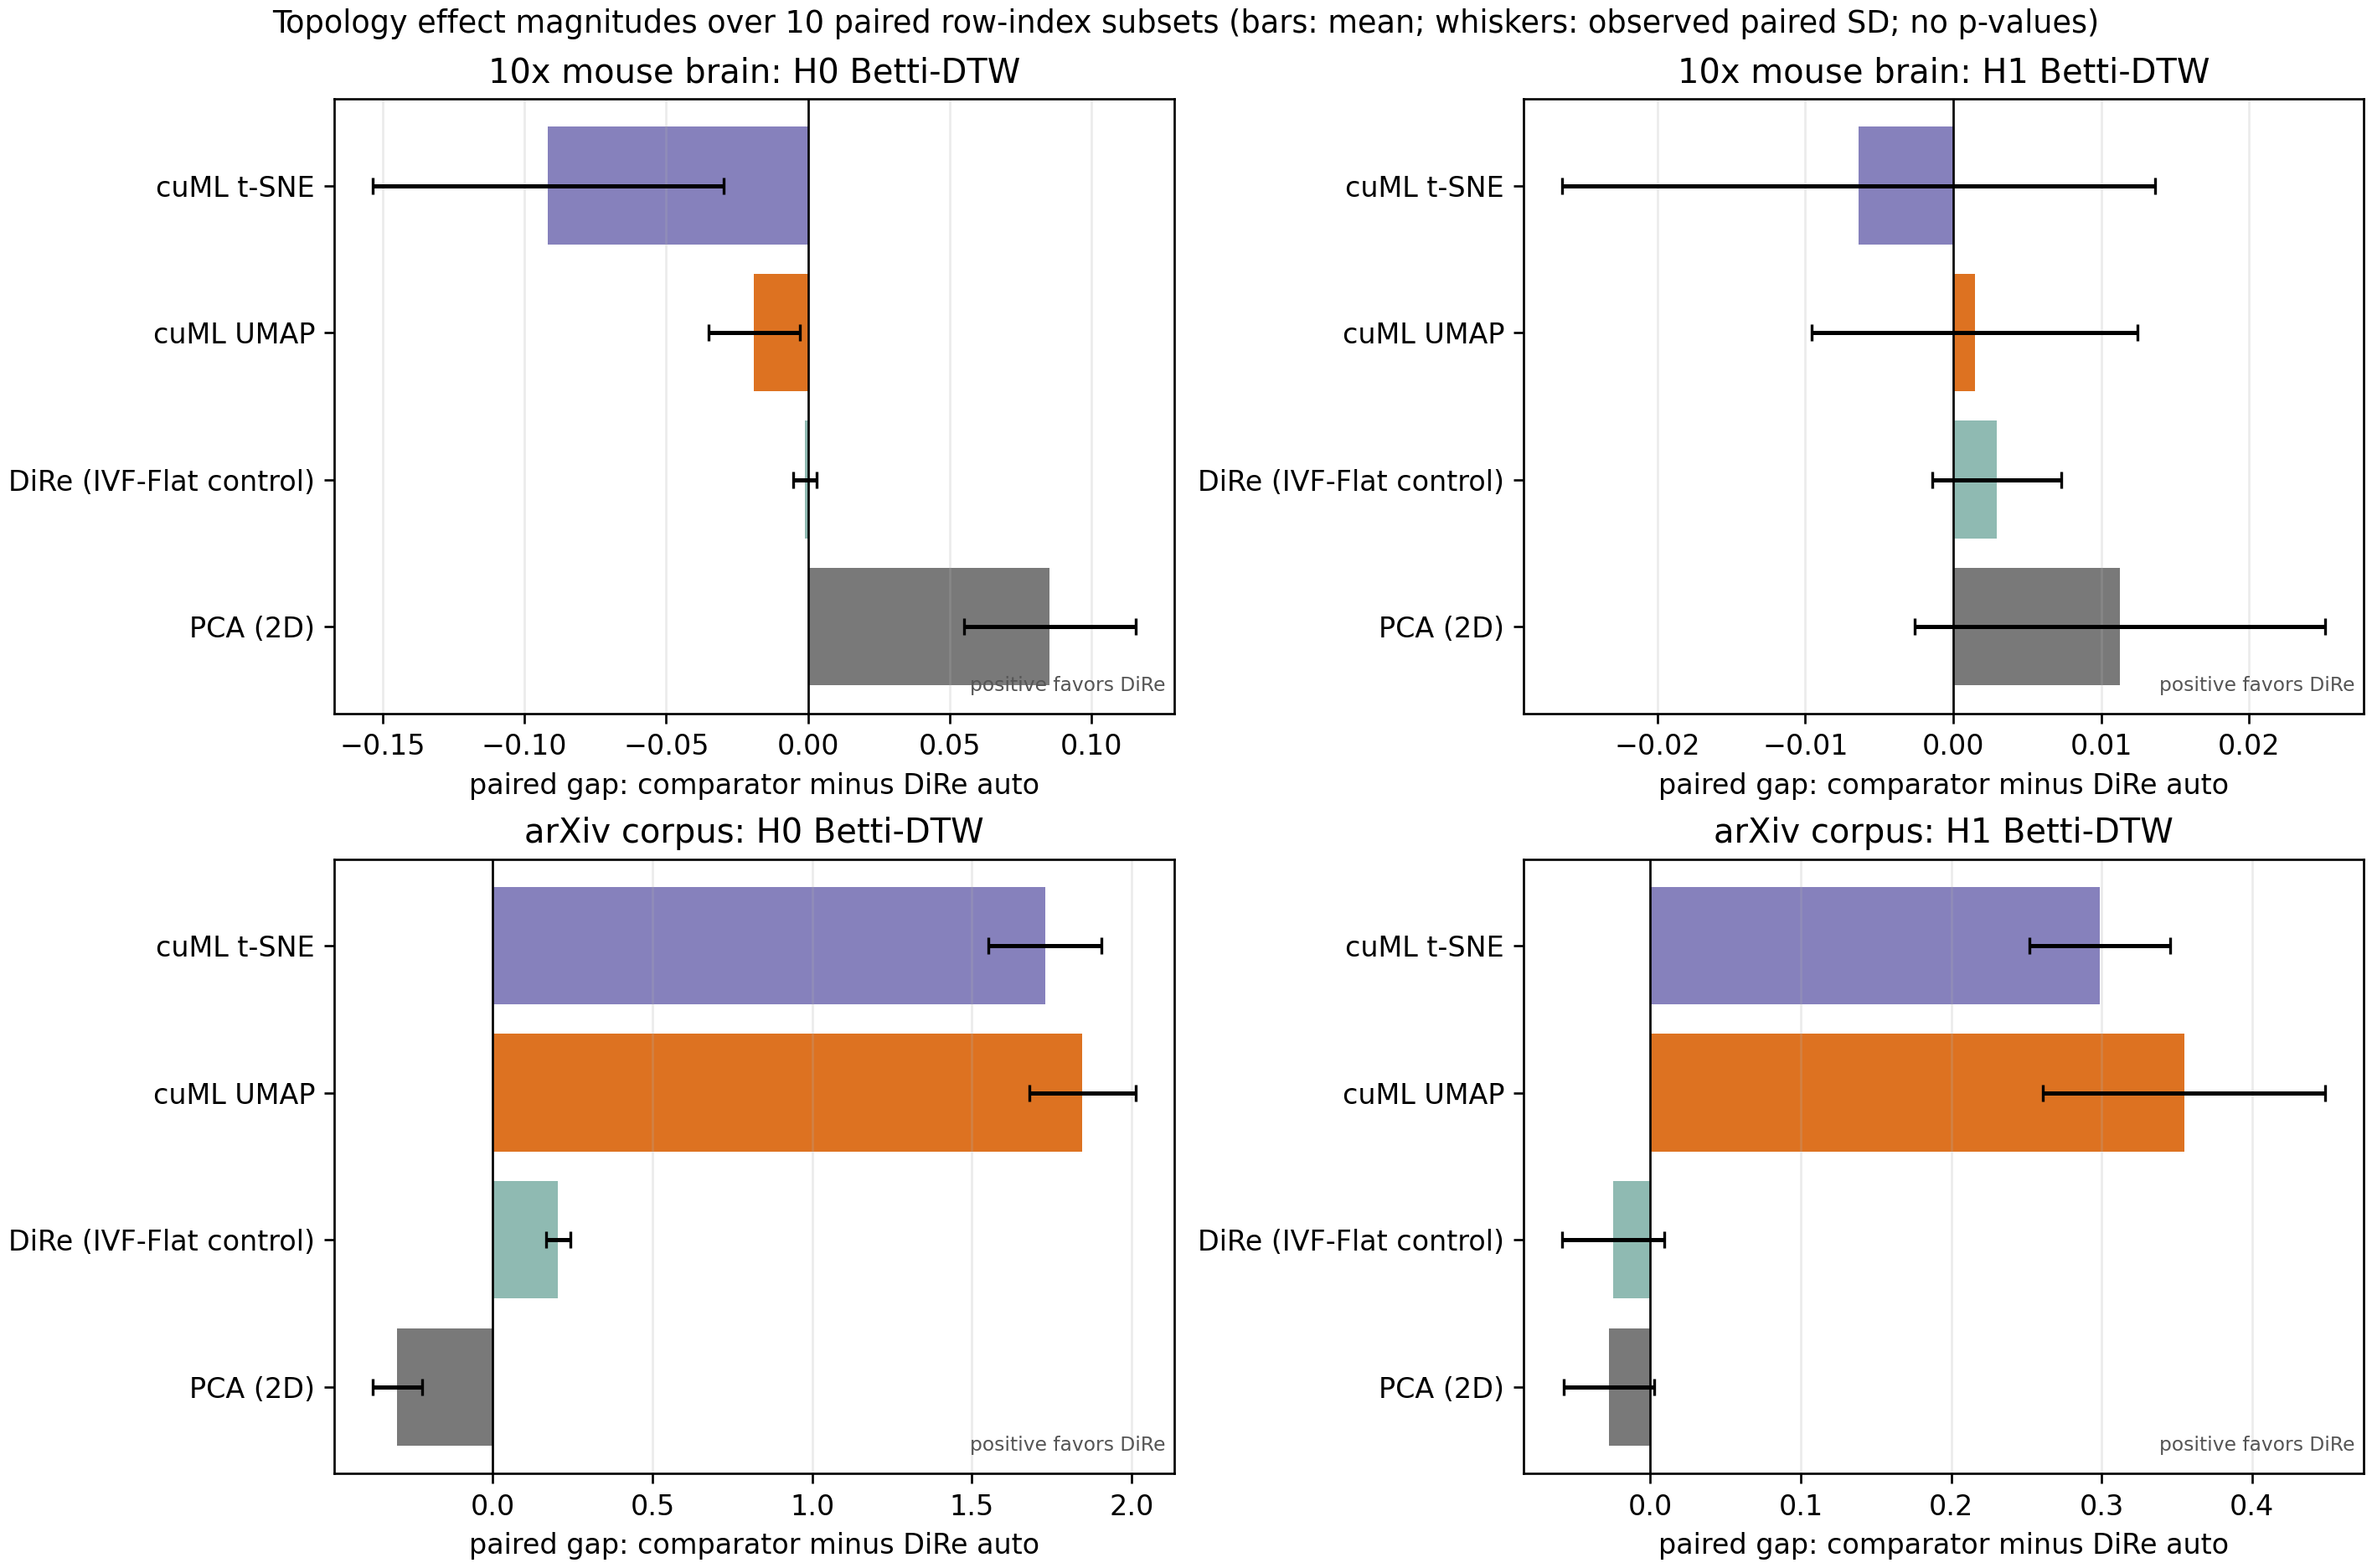

The data file committed next to this chart (first rows):
dataset, basis, metric, dire_method, competitor, competitor_display, pair_id_field, paired_record_count, paired_ids, dire_mean, competitor_mean, paired_gap_competitor_minus_dire_mean, paired_gap_std, paired_gap_values, relative_gap_vs_competitor, descriptive_paired_standardized_gap
tenx, subset, dtw_beta0, dire_auto, cellranger_tsne, Cell Ranger t-SNE, subset_id, 10, 0,1,2,3,4,5,6,7,8,9, 0.2213, 0.1429, -0.07842, 0.08934, [-0.05024999999999999, -0.09100000000000…, -0.5488, -0.8779
tenx, subset, dtw_beta1, dire_auto, cellranger_tsne, Cell Ranger t-SNE, subset_id, 10, 0,1,2,3,4,5,6,7,8,9, 0.04648, 0.03847, -0.008, 0.02399, [-0.004499999999999997, -0.0037499999999…, -0.2079, -0.3335
tenx, subset, bottleneck_beta0, dire_auto, cellranger_tsne, Cell Ranger t-SNE, subset_id, 10, 0,1,2,3,4,5,6,7,8,9, 0.4271, 0.4271, 0.0, 0.0, [0.0, 0.0, 0.0, 0.0, 0.0, 0.0, 0.0, 0.0,…, 0.0, 
tenx, subset, bottleneck_beta1, dire_auto, cellranger_tsne, Cell Ranger t-SNE, subset_id, 10, 0,1,2,3,4,5,6,7,8,9, 0.03246, 0.01512, -0.01733, 0.004801, [-0.014113295823335648, -0.0251916069537…, -1.146, -3.611
tenx, subset, q99_dtw_beta0, dire_auto, cellranger_tsne, Cell Ranger t-SNE, subset_id, 10, 0,1,2,3,4,5,6,7,8,9, 0.4153, 0.419, 0.00375, 0.003109, [0.0040000000000000036, 0.00350000000000…, 0.00895, 1.206
tenx, subset, q99_dtw_beta1, dire_auto, cellranger_tsne, Cell Ranger t-SNE, subset_id, 10, 0,1,2,3,4,5,6,7,8,9, 0.07408, 0.0746, 0.000525, 0.002468, [0.001999999999999988, 0.002250000000000…, 0.007038, 0.2127
tenx, subset, q99_bottleneck_beta0, dire_auto, cellranger_tsne, Cell Ranger t-SNE, subset_id, 10, 0,1,2,3,4,5,6,7,8,9, 2.687, 2.687, 0.0, 0.0, [0.0, 0.0, 0.0, 0.0, 0.0, 0.0, 0.0, 0.0,…, 0.0, 
tenx, subset, q99_bottleneck_beta1, dire_auto, cellranger_tsne, Cell Ranger t-SNE, subset_id, 10, 0,1,2,3,4,5,6,7,8,9, 0.05234, 0.05131, -0.001031, 0.002321, [0.0, -0.006882853224408361, -0.00342980…, -0.0201, -0.4442
tenx, subset, dtw_beta0, dire_auto, cuml_tsne, cuML t-SNE, subset_id, 10, 0,1,2,3,4,5,6,7,8,9, 0.2213, 0.1297, -0.09162, 0.06187, [-0.097, -0.11125, -0.11374999999999999,…, -0.7064, -1.481
tenx, subset, dtw_beta1, dire_auto, cuml_tsne, cuML t-SNE, subset_id, 10, 0,1,2,3,4,5,6,7,8,9, 0.04648, 0.04007, -0.0064, 0.02003, [-0.006499999999999999, -0.0069999999999…, -0.1597, -0.3195
tenx, subset, bottleneck_beta0, dire_auto, cuml_tsne, cuML t-SNE, subset_id, 10, 0,1,2,3,4,5,6,7,8,9, 0.4271, 0.4271, 0.0, 0.0, [0.0, 0.0, 0.0, 0.0, 0.0, 0.0, 0.0, 0.0,…, 0.0, 
tenx, subset, bottleneck_beta1, dire_auto, cuml_tsne, cuML t-SNE, subset_id, 10, 0,1,2,3,4,5,6,7,8,9, 0.03246, 0.01414, -0.01832, 0.004555, [-0.015227414667606354, -0.0213996460661…, -1.295, -4.021
tenx, subset, q99_dtw_beta0, dire_auto, cuml_tsne, cuML t-SNE, subset_id, 10, 0,1,2,3,4,5,6,7,8,9, 0.4153, 0.418, 0.002775, 0.002957, [0.005249999999999977, 0.002250000000000…, 0.006638, 0.9385
tenx, subset, q99_dtw_beta1, dire_auto, cuml_tsne, cuML t-SNE, subset_id, 10, 0,1,2,3,4,5,6,7,8,9, 0.07408, 0.07325, -0.000825, 0.006154, [0.006499999999999992, 0.002500000000000…, -0.01126, -0.1341
tenx, subset, q99_bottleneck_beta0, dire_auto, cuml_tsne, cuML t-SNE, subset_id, 10, 0,1,2,3,4,5,6,7,8,9, 2.687, 2.687, 0.0, 0.0, [0.0, 0.0, 0.0, 0.0, 0.0, 0.0, 0.0, 0.0,…, 0.0, 
tenx, subset, q99_bottleneck_beta1, dire_auto, cuml_tsne, cuML t-SNE, subset_id, 10, 0,1,2,3,4,5,6,7,8,9, 0.05234, 0.05131, -0.001031, 0.002321, [0.0, -0.006882853224408361, -0.00342980…, -0.0201, -0.4442
tenx, subset, dtw_beta0, dire_auto, cuml_umap, cuML UMAP, subset_id, 10, 0,1,2,3,4,5,6,7,8,9, 0.2213, 0.2024, -0.01895, 0.0161, [-0.0345, -0.004250000000000004, -0.0197…, -0.09364, -1.177
tenx, subset, dtw_beta1, dire_auto, cuml_umap, cuML UMAP, subset_id, 10, 0,1,2,3,4,5,6,7,8,9, 0.04648, 0.04793, 0.00145, 0.011, [0.009250000000000001, -0.00824999999999…, 0.03026, 0.1318
tenx, subset, bottleneck_beta0, dire_auto, cuml_umap, cuML UMAP, subset_id, 10, 0,1,2,3,4,5,6,7,8,9, 0.4271, 0.4271, 0.0, 0.0, [0.0, 0.0, 0.0, 0.0, 0.0, 0.0, 0.0, 0.0,…, 0.0, 
tenx, subset, bottleneck_beta1, dire_auto, cuml_umap, cuML UMAP, subset_id, 10, 0,1,2,3,4,5,6,7,8,9, 0.03246, 0.0395, 0.007048, 0.005802, [-0.002074155956506729, 0.00538371875882…, 0.1784, 1.215
tenx, subset, q99_dtw_beta0, dire_auto, cuml_umap, cuML UMAP, subset_id, 10, 0,1,2,3,4,5,6,7,8,9, 0.4153, 0.4126, -0.002675, 0.003701, [0.0027499999999999747, -0.0054999999999…, -0.006484, -0.7228
tenx, subset, q99_dtw_beta1, dire_auto, cuml_umap, cuML UMAP, subset_id, 10, 0,1,2,3,4,5,6,7,8,9, 0.07408, 0.08015, 0.006075, 0.002667, [0.009749999999999995, 0.005000000000000…, 0.0758, 2.278
tenx, subset, q99_bottleneck_beta0, dire_auto, cuml_umap, cuML UMAP, subset_id, 10, 0,1,2,3,4,5,6,7,8,9, 2.687, 2.687, 0.0, 0.0, [0.0, 0.0, 0.0, 0.0, 0.0, 0.0, 0.0, 0.0,…, 0.0, 
tenx, subset, q99_bottleneck_beta1, dire_auto, cuml_umap, cuML UMAP, subset_id, 10, 0,1,2,3,4,5,6,7,8,9, 0.05234, 0.0549, 0.002563, 0.003384, [0.0, 0.005595674664205935, 0.0026917183…, 0.04669, 0.7575
tenx, subset, dtw_beta0, dire_auto, dire, DiRe (IVF-Flat control), subset_id, 10, 0,1,2,3,4,5,6,7,8,9, 0.2213, 0.2203, -0.000975, 0.004092, [-0.0062500000000000056, 0.0015000000000…, -0.004425, -0.2383
tenx, subset, dtw_beta1, dire_auto, dire, DiRe (IVF-Flat control), subset_id, 10, 0,1,2,3,4,5,6,7,8,9, 0.04648, 0.04942, 0.00295, 0.004357, [0.009250000000000001, -0.00124999999999…, 0.05969, 0.6771
tenx, subset, bottleneck_beta0, dire_auto, dire, DiRe (IVF-Flat control), subset_id, 10, 0,1,2,3,4,5,6,7,8,9, 0.4271, 0.4271, 0.0, 0.0, [0.0, 0.0, 0.0, 0.0, 0.0, 0.0, 0.0, 0.0,…, 0.0, 
tenx, subset, bottleneck_beta1, dire_auto, dire, DiRe (IVF-Flat control), subset_id, 10, 0,1,2,3,4,5,6,7,8,9, 0.03246, 0.0314, -0.001057, 0.004105, [9.521469473838806e-05, -0.0086989030241…, -0.03366, -0.2575
tenx, subset, q99_dtw_beta0, dire_auto, dire, DiRe (IVF-Flat control), subset_id, 10, 0,1,2,3,4,5,6,7,8,9, 0.4153, 0.4154, 0.000125, 0.00249, [0.005249999999999977, 0.001000000000000…, 0.0003009, 0.05021
tenx, subset, q99_dtw_beta1, dire_auto, dire, DiRe (IVF-Flat control), subset_id, 10, 0,1,2,3,4,5,6,7,8,9, 0.07408, 0.0746, 0.000525, 0.002485, [0.00449999999999999, -0.000750000000000…, 0.007038, 0.2113
tenx, subset, q99_bottleneck_beta0, dire_auto, dire, DiRe (IVF-Flat control), subset_id, 10, 0,1,2,3,4,5,6,7,8,9, 2.687, 2.687, 0.0, 0.0, [0.0, 0.0, 0.0, 0.0, 0.0, 0.0, 0.0, 0.0,…, 0.0, 
tenx, subset, q99_bottleneck_beta1, dire_auto, dire, DiRe (IVF-Flat control), subset_id, 10, 0,1,2,3,4,5,6,7,8,9, 0.05234, 0.05171, -0.0006297, 0.002205, [0.0, -0.006882853224408361, 0.000585582…, -0.01218, -0.2856
tenx, subset, dtw_beta0, dire_auto, dire_spectral, DiRe (spectral init), subset_id, 10, 0,1,2,3,4,5,6,7,8,9, 0.2213, 0.3021, 0.08072, 0.02437, [0.08675000000000002, 0.06525, 0.0377500…, 0.2673, 3.312
tenx, subset, dtw_beta1, dire_auto, dire_spectral, DiRe (spectral init), subset_id, 10, 0,1,2,3,4,5,6,7,8,9, 0.04648, 0.04793, 0.00145, 0.01231, [0.0075, 0.0015000000000000013, 0.008, -…, 0.03026, 0.1178
tenx, subset, bottleneck_beta0, dire_auto, dire_spectral, DiRe (spectral init), subset_id, 10, 0,1,2,3,4,5,6,7,8,9, 0.4271, 0.4271, 0.0, 0.0, [0.0, 0.0, 0.0, 0.0, 0.0, 0.0, 0.0, 0.0,…, 0.0, 
tenx, subset, bottleneck_beta1, dire_auto, dire_spectral, DiRe (spectral init), subset_id, 10, 0,1,2,3,4,5,6,7,8,9, 0.03246, 0.03822, 0.005763, 0.00926, [0.007778972387313843, -0.01307361200451…, 0.1508, 0.6224
tenx, subset, q99_dtw_beta0, dire_auto, dire_spectral, DiRe (spectral init), subset_id, 10, 0,1,2,3,4,5,6,7,8,9, 0.4153, 0.4097, -0.00555, 0.00331, [-0.0037499999999999756, -0.003499999999…, -0.01355, -1.677
tenx, subset, q99_dtw_beta1, dire_auto, dire_spectral, DiRe (spectral init), subset_id, 10, 0,1,2,3,4,5,6,7,8,9, 0.07408, 0.0834, 0.009325, 0.005383, [0.012249999999999997, 0.005000000000000…, 0.1118, 1.732
tenx, subset, q99_bottleneck_beta0, dire_auto, dire_spectral, DiRe (spectral init), subset_id, 10, 0,1,2,3,4,5,6,7,8,9, 2.687, 2.687, 0.0, 0.0, [0.0, 0.0, 0.0, 0.0, 0.0, 0.0, 0.0, 0.0,…, 0.0, 
tenx, subset, q99_bottleneck_beta1, dire_auto, dire_spectral, DiRe (spectral init), subset_id, 10, 0,1,2,3,4,5,6,7,8,9, 0.05234, 0.05153, -0.0008111, 0.002161, [0.0, -0.006882853224408361, -0.00110595…, -0.01574, -0.3753
tenx, subset, dtw_beta0, dire_auto, dire_topology, DiRe (topology preset), subset_id, 10, 0,1,2,3,4,5,6,7,8,9, 0.2213, 0.272, 0.05065, 0.02501, [0.07625000000000001, 0.0554999999999999…, 0.1862, 2.026
tenx, subset, dtw_beta1, dire_auto, dire_topology, DiRe (topology preset), subset_id, 10, 0,1,2,3,4,5,6,7,8,9, 0.04648, 0.0503, 0.003825, 0.007767, [0.01575, -0.0037499999999999964, 0.0075…, 0.07604, 0.4924
tenx, subset, bottleneck_beta0, dire_auto, dire_topology, DiRe (topology preset), subset_id, 10, 0,1,2,3,4,5,6,7,8,9, 0.4271, 0.4271, 0.0, 0.0, [0.0, 0.0, 0.0, 0.0, 0.0, 0.0, 0.0, 0.0,…, 0.0, 
tenx, subset, bottleneck_beta1, dire_auto, dire_topology, DiRe (topology preset), subset_id, 10, 0,1,2,3,4,5,6,7,8,9, 0.03246, 0.02845, -0.004009, 0.01217, [0.0018939860165119171, -0.0104850083589…, -0.1409, -0.3293
tenx, subset, q99_dtw_beta0, dire_auto, dire_topology, DiRe (topology preset), subset_id, 10, 0,1,2,3,4,5,6,7,8,9, 0.4153, 0.4165, 0.00125, 0.003272, [0.006500000000000006, -0.00150000000000…, 0.003001, 0.382
tenx, subset, q99_dtw_beta1, dire_auto, dire_topology, DiRe (topology preset), subset_id, 10, 0,1,2,3,4,5,6,7,8,9, 0.07408, 0.07927, 0.0052, 0.003314, [0.010499999999999995, 0.004000000000000…, 0.06559, 1.569
tenx, subset, q99_bottleneck_beta0, dire_auto, dire_topology, DiRe (topology preset), subset_id, 10, 0,1,2,3,4,5,6,7,8,9, 2.687, 2.687, 0.0, 0.0, [0.0, 0.0, 0.0, 0.0, 0.0, 0.0, 0.0, 0.0,…, 0.0, 
tenx, subset, q99_bottleneck_beta1, dire_auto, dire_topology, DiRe (topology preset), subset_id, 10, 0,1,2,3,4,5,6,7,8,9, 0.05234, 0.05111, -0.001226, 0.002608, [0.0, -0.006882853224408361, -0.00537345…, -0.02398, -0.4699
tenx, subset, dtw_beta0, dire_auto, pca2, PCA (2D), subset_id, 10, 0,1,2,3,4,5,6,7,8,9, 0.2213, 0.3067, 0.08535, 0.03036, [0.10624999999999998, 0.0729999999999999…, 0.2783, 2.811
tenx, subset, dtw_beta1, dire_auto, pca2, PCA (2D), subset_id, 10, 0,1,2,3,4,5,6,7,8,9, 0.04648, 0.05775, 0.01128, 0.01389, [0.028499999999999998, 0.00775, 0.01625,…, 0.1952, 0.8119
tenx, subset, bottleneck_beta0, dire_auto, pca2, PCA (2D), subset_id, 10, 0,1,2,3,4,5,6,7,8,9, 0.4271, 0.4271, 0.0, 0.0, [0.0, 0.0, 0.0, 0.0, 0.0, 0.0, 0.0, 0.0,…, 0.0, 
tenx, subset, bottleneck_beta1, dire_auto, pca2, PCA (2D), subset_id, 10, 0,1,2,3,4,5,6,7,8,9, 0.03246, 0.01955, -0.0129, 0.009459, [-0.007158622145652771, -0.0204007159918…, -0.6597, -1.364
tenx, subset, q99_dtw_beta0, dire_auto, pca2, PCA (2D), subset_id, 10, 0,1,2,3,4,5,6,7,8,9, 0.4153, 0.4009, -0.01435, 0.003307, [-0.015000000000000013, -0.0139999999999…, -0.03579, -4.34
tenx, subset, q99_dtw_beta1, dire_auto, pca2, PCA (2D), subset_id, 10, 0,1,2,3,4,5,6,7,8,9, 0.07408, 0.0833, 0.009225, 0.005906, [0.009499999999999995, 0.005000000000000…, 0.1107, 1.562
tenx, subset, q99_bottleneck_beta0, dire_auto, pca2, PCA (2D), subset_id, 10, 0,1,2,3,4,5,6,7,8,9, 2.687, 2.687, 0.0, 0.0, [0.0, 0.0, 0.0, 0.0, 0.0, 0.0, 0.0, 0.0,…, 0.0, 
tenx, subset, q99_bottleneck_beta1, dire_auto, pca2, PCA (2D), subset_id, 10, 0,1,2,3,4,5,6,7,8,9, 0.05234, 0.0502, -0.002135, 0.004095, [0.0, -0.012435159656070269, -0.00342980…, -0.04252, -0.5214
tenx, layout, dtw_beta0, dire_auto, cuml_tsne, cuML t-SNE, layout_seed, 3, 42,43,44, 0.19, 0.07067, -0.1193, 0.008427, [-0.12875, -0.11249999999999999, -0.1167…, -1.689, -14.16
tenx, layout, dtw_beta1, dire_auto, cuml_tsne, cuML t-SNE, layout_seed, 3, 42,43,44, 0.05025, 0.04783, -0.002417, 0.003166, [-0.005999999999999998, -0.0012500000000…, -0.05052, -0.7634
tenx, layout, bottleneck_beta0, dire_auto, cuml_tsne, cuML t-SNE, layout_seed, 3, 42,43,44, 0.391, 0.391, 0.0, 0.0, [0.0, 0.0, 0.0], 0.0, 
tenx, layout, bottleneck_beta1, dire_auto, cuml_tsne, cuML t-SNE, layout_seed, 3, 42,43,44, 0.03428, 0.01339, -0.02089, 0.003462, [-0.020231027156114578, -0.0246293041855…, -1.56, -6.034
... 124 more rows
